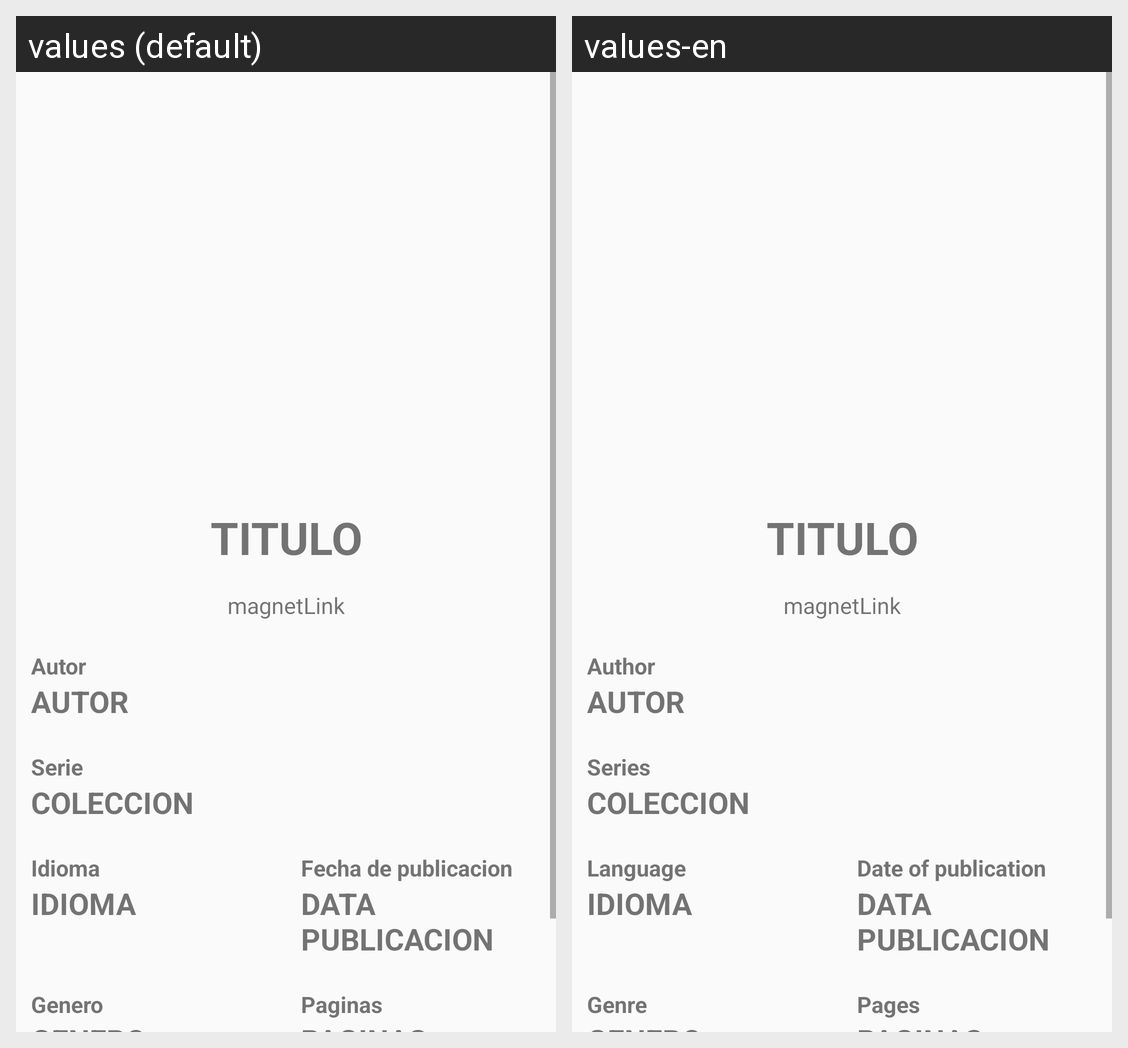

Locale-by-locale string values for the Android screen shown in this grid:
Android screen res/layout/activity_perfil_tienda.xml rendered under 2 locales, left to right: values (default), values-en. Device: Nexus 5 (rendered at 1080×1920; each locale shown at half size, 540×960, under a caption strip naming it); theme Theme.CoolRack.
Strings drawn on this screen, with the default value and each locale's value (text and hints the layout hard-codes, and strings that could not be matched under every locale, appear in the picture but are not listed):

perfil_autor
  values: Autor
  values-en: Author

perfil_serie
  values: Serie
  values-en: Series

perfil_idioma
  values: Idioma
  values-en: Language

tienda_perfil_fecha_publicacion
  values: Fecha de publicacion
  values-en: Date of publication

tienda_perfil_genero
  values: Genero
  values-en: Genre

tienda_perfil_paginas
  values: Paginas
  values-en: Pages
